Labelled photos from "PlantVillage_Split", an image-classification folder in rhoust123/Plant_Disease_Classifier. The possible labels are: pepper bell bacterial spot, pepper bell healthy, potato early blight, potato late blight, potato healthy, tomato bacterial spot, tomato early blight, tomato late blight, tomato leaf mold, tomato septoria leaf spot, tomato spider mites two spotted spider mite, tomato target spot, tomato yellow leaf curl virus, tomato mosaic virus, tomato healthy.

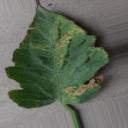
Label: tomato bacterial spot

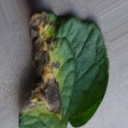
Label: tomato early blight

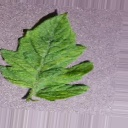
Label: tomato mosaic virus

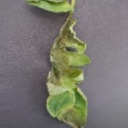
Label: tomato late blight

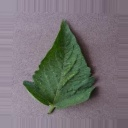
Label: tomato spider mites two spotted spider mite

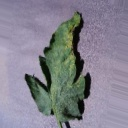
Label: tomato septoria leaf spot
